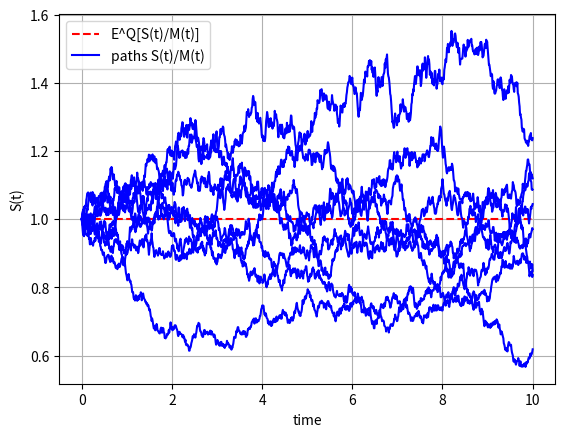
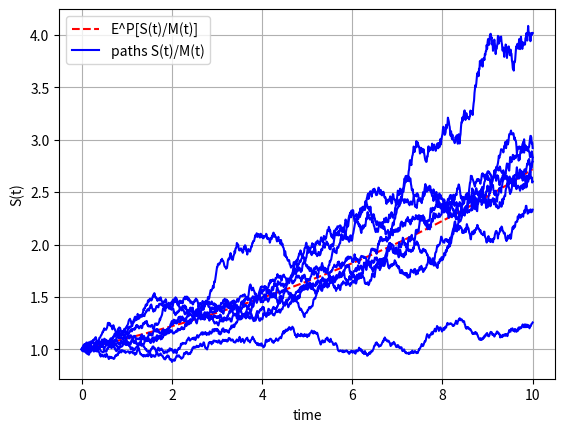

The matplotlib source for these figures, in order:
#%%
"""
Created on Thu Nov 28 2018
Generating Monte Carlo paths under P and Q measure
[redacted]
"""
import numpy as np
import matplotlib.pyplot as plt

def GeneratePathsGBM(NoOfPaths,NoOfSteps,T,r,sigma,S_0):    
    Z = np.random.normal(0.0,1.0,[NoOfPaths,NoOfSteps])
    X = np.zeros([NoOfPaths, NoOfSteps+1])
    S = np.zeros([NoOfPaths, NoOfSteps+1])
    time = np.zeros([NoOfSteps+1])
        
    X[:,0] = np.log(S_0)
    
    dt = T / float(NoOfSteps)
    for i in range(0,NoOfSteps):
        # making sure that samples from normal have mean 0 and variance 1
        if NoOfPaths > 1:
            Z[:,i] = (Z[:,i] - np.mean(Z[:,i])) / np.std(Z[:,i])
     
        X[:,i+1] = X[:,i] + (r - 0.5 * sigma * sigma) * dt + sigma *\
        np.power(dt, 0.5)*Z[:,i]
        time[i+1] = time[i] +dt
        
    #Compute exponent of ABM
    S = np.exp(X)
    paths = {"time":time,"S":S}
    return paths
    
def MainCode():
    NoOfPaths = 8
    NoOfSteps = 1000
    S_0       = 1
    r         = 0.05
    mu        = 0.15
    sigma     = 0.1
    T         = 10
    # Money savings account
    M         = lambda t: np.exp(r * t)
    
    # Monte Carlo Paths

    pathsQ    = GeneratePathsGBM(NoOfPaths,NoOfSteps,T,r,sigma,S_0)
    S_Q       = pathsQ["S"]
    pathsP = GeneratePathsGBM(NoOfPaths,NoOfSteps,T,mu,sigma,S_0)
    S_P = pathsP["S"]
    time= pathsQ["time"]    
    
    # Discounted Stock paths
    S_Qdisc = np.zeros([NoOfPaths,NoOfSteps+1])
    S_Pdisc = np.zeros([NoOfPaths,NoOfSteps+1])
    i = 0
    for i, ti in enumerate(time):
        S_Qdisc[:, i] = S_Q[:,i]/M(ti) 
        S_Pdisc[:, i] = S_P[:,i]/M(ti) 
    
    # S(T)/M(T) with Stock growing with rate r
    plt.figure(1)
    plt.grid()
    plt.xlabel("time")
    plt.ylabel("S(t)")
    eSM_Q = lambda t: S_0 * np.exp(r *t) / M(t)
    plt.plot(time,eSM_Q(time),'r--')
    plt.plot(time, np.transpose(S_Qdisc),'blue')   
    plt.legend(['E^Q[S(t)/M(t)]','paths S(t)/M(t)'])
    
    # S(T)/M(T) with Stock growing with rate mu
    plt.figure(2)
    plt.grid()
    plt.xlabel("time")
    plt.ylabel("S(t)")
    eSM_P = lambda t: S_0 * np.exp(mu *t) / M(t)
    plt.plot(time,eSM_P(time),'r--')
    plt.plot(time, np.transpose(S_Pdisc),'blue')   
    plt.legend(['E^P[S(t)/M(t)]','paths S(t)/M(t)'])
    
MainCode()